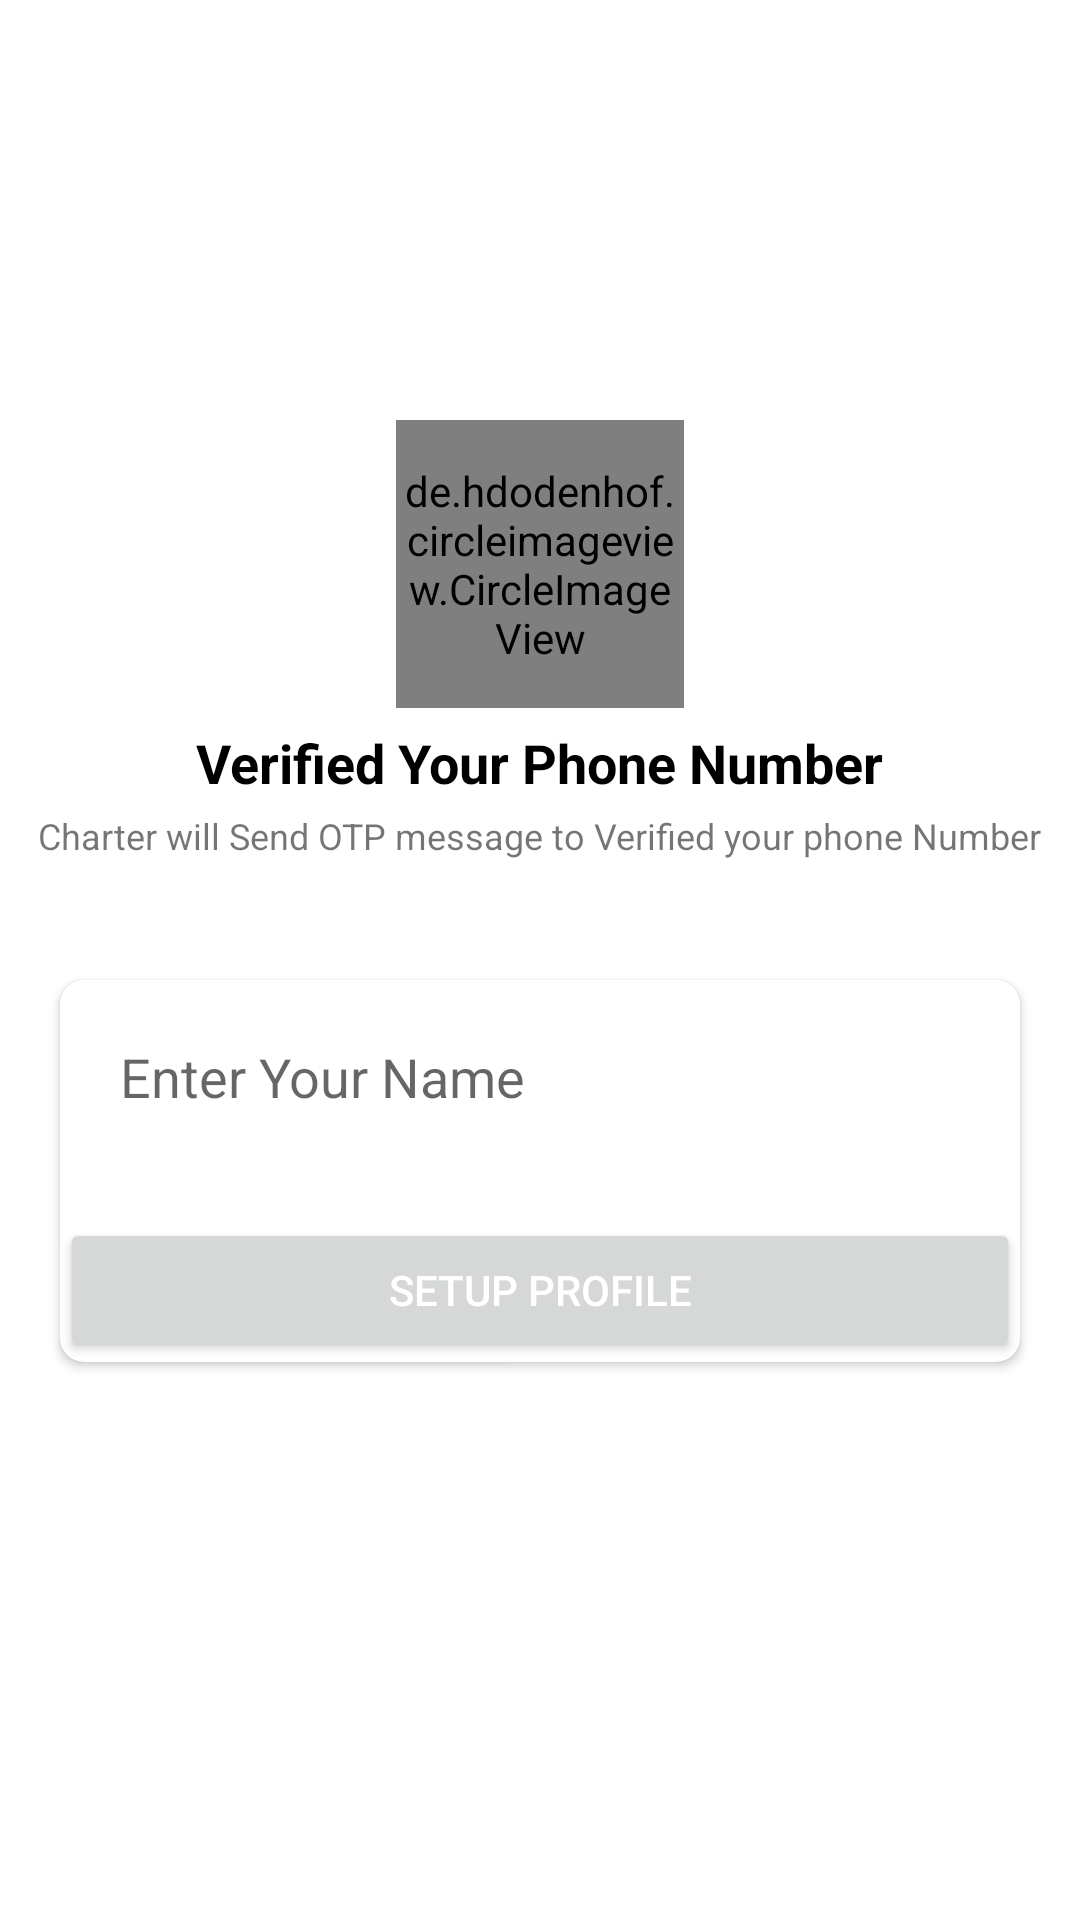

Reconstruct the res/layout file that produces this screen, plus the resources it refers to.
<!-- AndroidManifest.xml: application theme Theme.Charter -->
<!-- res/layout/activity_setup_profile.xml -->
<?xml version="1.0" encoding="utf-8"?>
<LinearLayout xmlns:android="http://schemas.android.com/apk/res/android"
    xmlns:app="http://schemas.android.com/apk/res-auto"
    xmlns:tools="http://schemas.android.com/tools"
    android:layout_width="match_parent"
    android:orientation="vertical"
    android:layout_height="wrap_content"
    tools:context=".SetupProfileActivity.SetupProfileActivity">

    <de.hdodenhof.circleimageview.CircleImageView
        xmlns:app="http://schemas.android.com/apk/res-auto"
        android:id="@+id/profile_image"
        android:layout_width="96dp"
        android:layout_height="96dp"
        android:layout_gravity="center"
        android:layout_marginTop="140dp"
        android:src="@drawable/avatar"
        app:civ_border_width="2dp"
        app:civ_border_color="#FF000000"/>

    <TextView
        android:layout_width="wrap_content"
        android:layout_height="wrap_content"
        android:text="@string/verified_your_phone_number"
        android:textSize="18sp"
        android:textStyle="bold"
        android:layout_gravity="center_horizontal"
        android:textColor="@color/black"
        android:layout_marginTop="6dp"/>
    <TextView
        android:layout_width="wrap_content"
        android:layout_height="wrap_content"
        android:layout_marginTop="4dp"
        android:textSize="12sp"
        android:layout_gravity="center_horizontal"
        android:text="@string/charter_will_send_otp_in_your_phone"/>

    <androidx.cardview.widget.CardView
        android:layout_width="match_parent"
        android:layout_marginTop="40dp"
        android:layout_marginLeft="20dp"
        app:cardBackgroundColor="@color/white"
        app:cardCornerRadius="8dp"
        android:layout_marginRight="20dp"
        android:background="@drawable/textbox_outline"
        android:layout_height="wrap_content">
        <LinearLayout
            android:layout_width="match_parent"
            android:layout_height="wrap_content"
            android:background="@drawable/textbox_outline"
            android:orientation="vertical">
            <EditText
                android:id="@+id/NameEditText"
                android:layout_width="match_parent"
                android:padding="20dp"
                android:inputType="text"
                android:textSize="18sp"
                android:hint="@string/enter_your_name"
                android:background="@drawable/textbox_outline"
                android:layout_height="wrap_content"
                tools:ignore="LabelFor" />
            <Button
                android:id="@+id/setUpProfileButton"
                android:layout_width="match_parent"
                android:layout_marginTop="15dp"
                android:textColor="@color/white"
                android:text="@string/setup_profile"
                android:layout_height="wrap_content" />
        </LinearLayout>
    </androidx.cardview.widget.CardView>
</LinearLayout>
<!-- resources referenced by this layout -->
<resources>
  <color name="black">#FF000000</color>
  <color name="white">#FFFFFFFF</color>
  <string name="charter_will_send_otp_in_your_phone">Charter will Send OTP message to Verified your phone Number</string>
  <string name="enter_your_name">Enter Your Name</string>
  <string name="setup_profile">Setup Profile</string>
  <string name="verified_your_phone_number">Verified Your Phone Number</string>
  <style name="Theme.Charter" parent="Theme.MaterialComponents.DayNight.DarkActionBar">
          
          <item name="colorPrimary">@color/purple_500</item>
          <item name="colorPrimaryVariant">@color/purple_700</item>
          <item name="colorOnPrimary">@color/white</item>
          
          <item name="colorSecondary">@color/teal_200</item>
          <item name="colorSecondaryVariant">@color/teal_700</item>
          <item name="colorOnSecondary">@color/black</item>
          
          <item name="android:statusBarColor" tools:targetApi="l">?attr/colorPrimaryVariant</item>
          
      </style>
  <color name="purple_500">#49AF4D</color>
  <color name="purple_700">#49AF4D</color>
  <color name="teal_200">#FF03DAC5</color>
  <color name="teal_700">#FF018786</color>
</resources>
